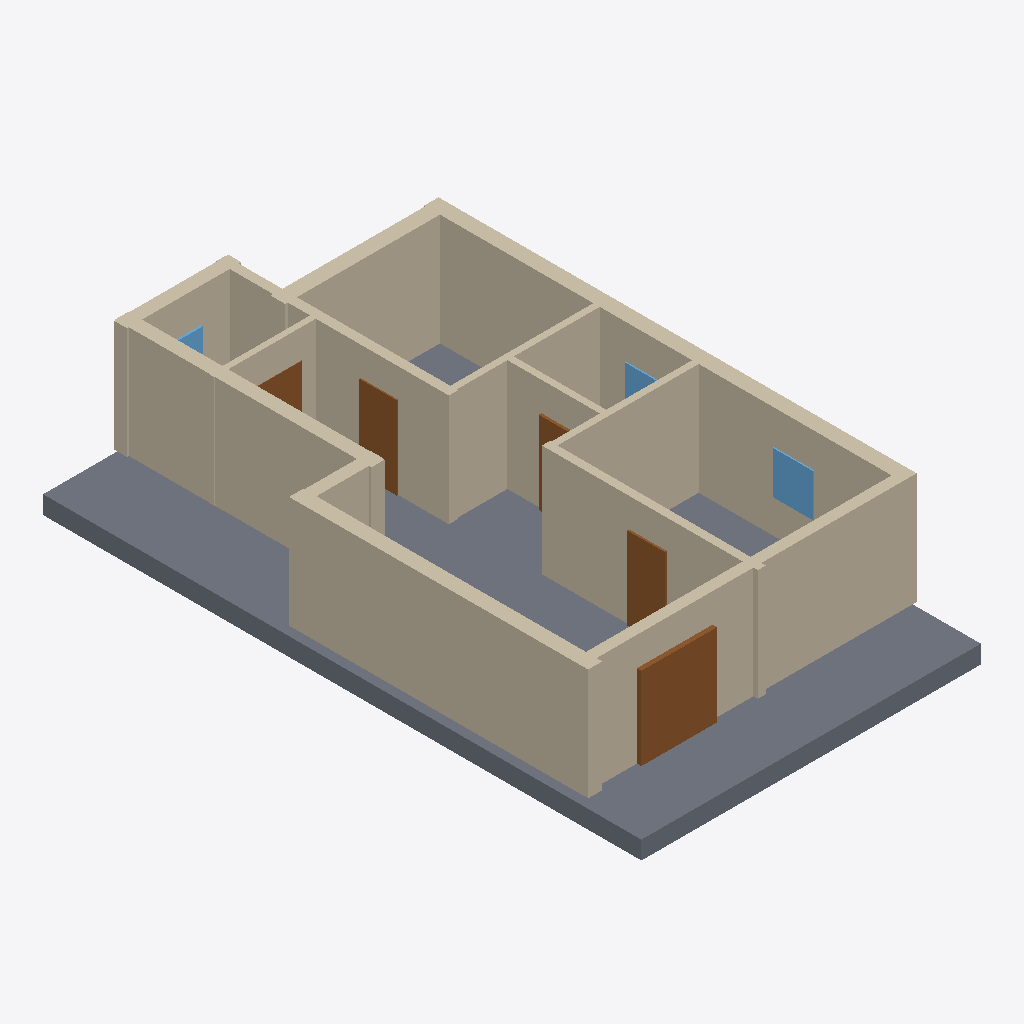
Isometric view of an IFC building model (IFC-SPF (STEP), schema IFC4, length unit millimetre), seen from the south-west, elements coloured by IFC class: 13 walls (beige), 5 doors (brown), 3 windows (light blue), 1 slab (grey).
Extent 9.0 m × 15.7 m × 3.4 m (x, y, z). Elements (24): 13 IfcWall, 6 IfcDoor, 4 IfcWindow, 1 IfcSlab.

HEADER;
FILE_DESCRIPTION(('ViewDefinition[DesignTransferView]'),'2;1');
FILE_NAME('/dev/null','2026-11-14T09:48:53+02:00',(''),(''),'IfcOpenShell 0.9.0.post1','IfcOpenShell 0.9.0.post1','Nobody');
FILE_SCHEMA(('IFC4'));
ENDSEC;
DATA;
#1=IFCPROJECT('1yxjpuDRv3ehpNWBYqUZAP',$,'plan2ifc',$,$,$,$,(#10),#5);
#12=IFCSITE('1XN6mlXcX6OhOpgInIwe67',$,'Site',$,$,$,$,$,$,$,$,$,$,$);
#13=IFCBUILDING('1klmvKhNT7GBDv1sRBWFkn',$,'Building',$,$,$,$,$,$,$,$,$);
#14=IFCBUILDINGSTOREY('1hhelXWDT3VfLWsYJHdwiN',$,'Level 0',$,$,$,$,$,$,$);
#525=IFCSLAB('1EJF0fQg53zQHjgTooMdN9',$,'Slab',$,$,#542,#532,$,$);
#261=IFCWALL('1tSRzALH13HO5UwY$iA0IV',$,'Wall',$,$,#282,#272,$,$);
#217=IFCWALL('3r3SqFupHC4OFIHgTScQ8O',$,'Wall',$,$,#238,#228,$,$);
#151=IFCWALL('1vpWLLb9n1wPQ2IZjCmoPR',$,'Wall',$,$,#172,#162,$,$);
#173=IFCWALL('1d4UD7mGn9L8p6RbOZjvJl',$,'Wall',$,$,#194,#184,$,$);
#283=IFCWALL('23uNTaXgjDxg8aSYyVPvjb',$,'Wall',$,$,#304,#294,$,$);
#195=IFCWALL('1zeSAKb2T6YO_V9NsDIkiA',$,'Wall',$,$,#216,#206,$,$);
#41=IFCWALL('02hozeyFXCRBDiarFIhhGl',$,'Wall',$,$,#62,#52,$,$);
#129=IFCWALL('3OiCEfuhfEu89GFX58NdrG',$,'Wall',$,$,#150,#140,$,$);
#85=IFCWALL('15IrNlWPrAPwvVoavazE00',$,'Wall',$,$,#106,#96,$,$);
#415=IFCDOOR('1gAKPgZyv9Cw$Yi8IdEVK8',$,'Door',$,$,#436,#426,$,$,$,$,$,$);
#18=IFCWALL('1lYESdZCjAqQgMubBeSuu1',$,'Wall',$,$,#40,#29,$,$);
#239=IFCWALL('0KplD_ik5Bgf042yG3SqoL',$,'Wall',$,$,#260,#250,$,$);
#63=IFCWALL('2QFJcSOaD7dhzjWoTZp2lL',$,'Wall',$,$,#84,#74,$,$);
#107=IFCWALL('3pyLjK9UfBXRwUCNpMj7bS',$,'Wall',$,$,#128,#118,$,$);
#393=IFCDOOR('3drSG04tD7HPcWdbFjSyiM',$,'Door',$,$,#414,#404,$,$,$,$,$,$);
#327=IFCDOOR('1sJETVIHf28Bg0hMti44c6',$,'Door',$,$,#348,#338,$,$,$,$,$,$);
#503=IFCWINDOW('2802r9g_5Bq8GFfQgtThy2',$,'Window',$,$,#524,#514,$,$,$,$,$,$);
#305=IFCDOOR('3I7fMKxGXFygFG2UdSAYbI',$,'Door',$,$,#326,#316,$,$,$,$,$,$);
#371=IFCDOOR('0zIVfRRpbF3wGE5Zg97SIy',$,'Door',$,$,#392,#382,$,$,$,$,$,$);
#481=IFCWINDOW('3u8i1Sfi1EghQvGsE6l6KG',$,'Window',$,$,#502,#492,$,$,$,$,$,$);
#437=IFCWINDOW('2TeDBgr6v9de986c9XzW0i',$,'Window',$,$,#458,#448,$,$,$,$,$,$);
ENDSEC;
